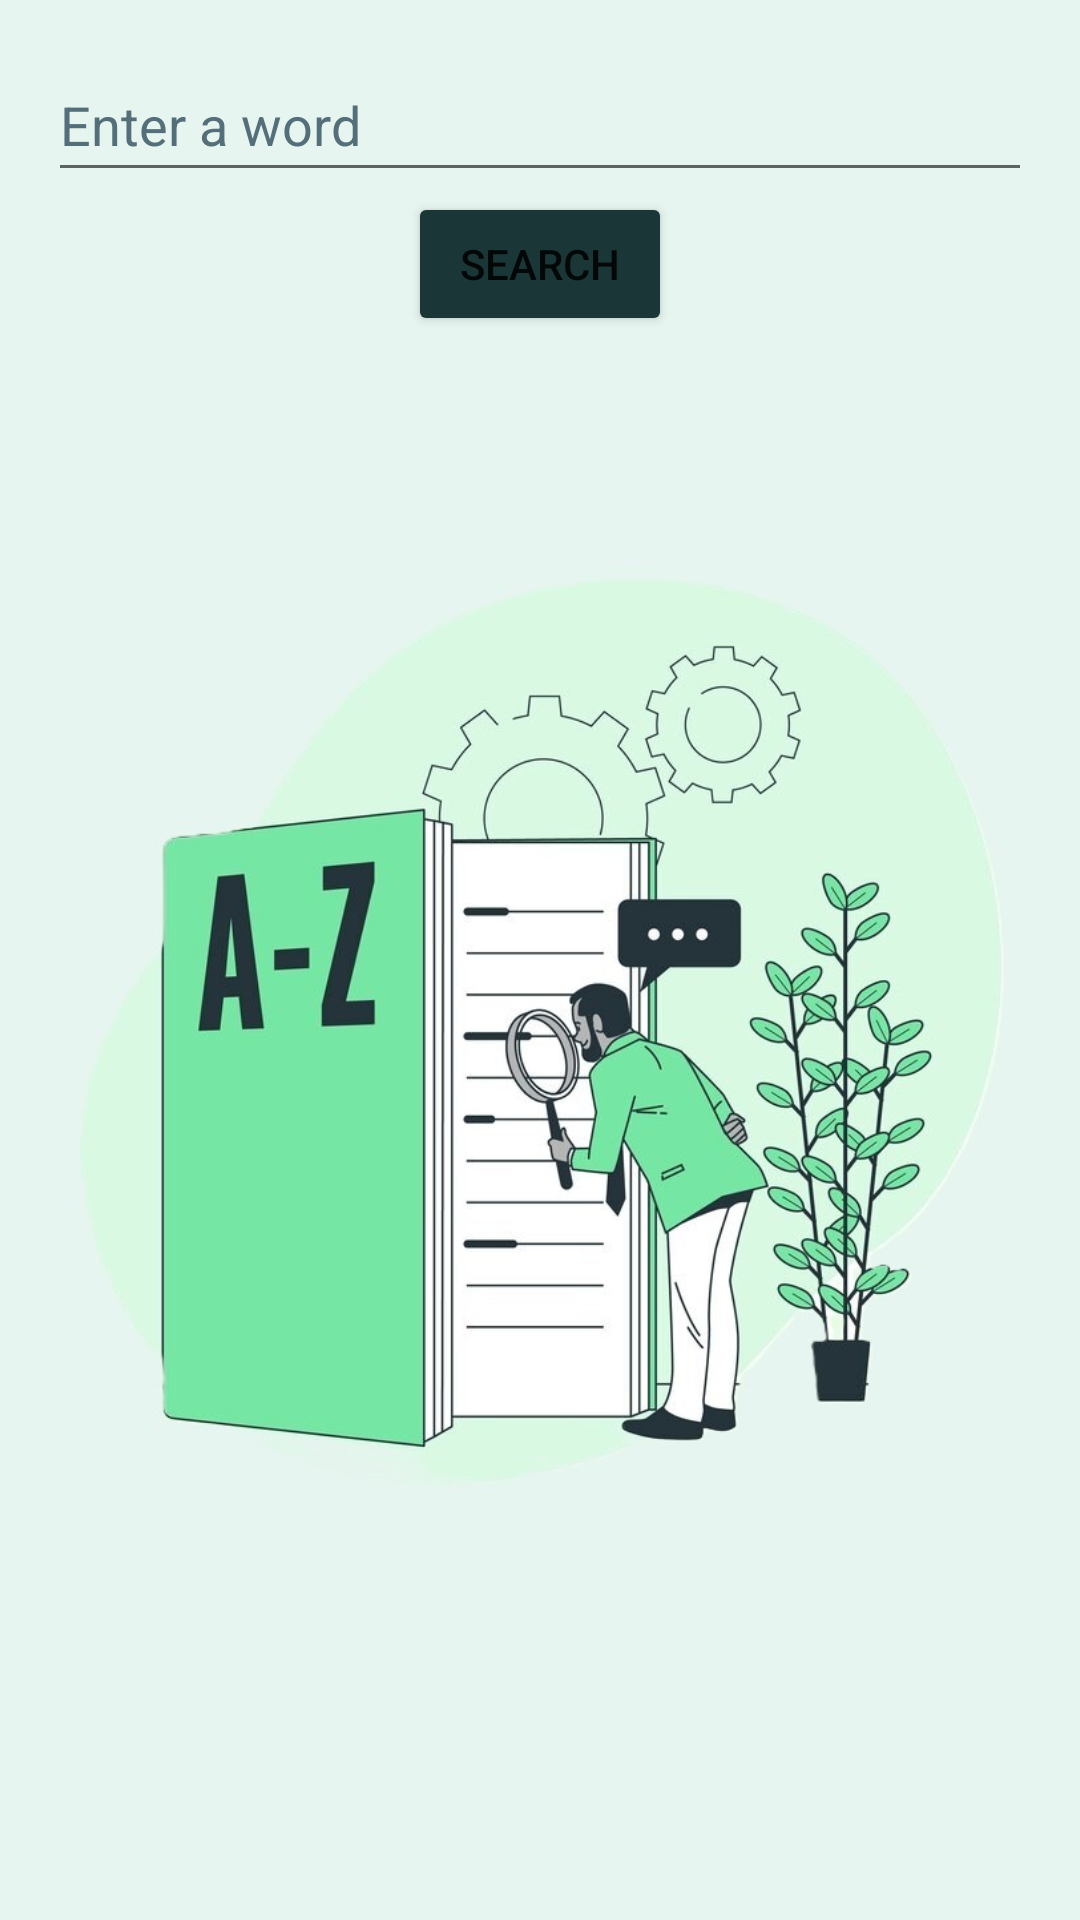

Layout XML and referenced resources for this Android screen:
<!-- AndroidManifest.xml: application theme Theme.App -->
<!-- res/layout/activity_dictionary.xml -->
<?xml version="1.0" encoding="utf-8"?>
<androidx.constraintlayout.widget.ConstraintLayout xmlns:android="http://schemas.android.com/apk/res/android"
    xmlns:app="http://schemas.android.com/apk/res-auto"
    xmlns:tools="http://schemas.android.com/tools"
    android:layout_width="match_parent"
    android:layout_height="match_parent"
    android:background="#E6F5EF"
    android:padding="16dp">

    <EditText
        android:id="@+id/word_input"
        android:layout_width="0dp"
        android:layout_height="wrap_content"
        android:hint="Enter a word"
        android:minHeight="48dp"
        android:textColorHint="#546E7A"
        app:layout_constraintTop_toTopOf="parent"
        app:layout_constraintStart_toStartOf="parent"
        app:layout_constraintEnd_toEndOf="parent"
        tools:ignore="Autofill,HardcodedText,TextFields,VisualLintTextFieldSize" />

    <Button
        android:id="@+id/search_button"
        android:layout_width="wrap_content"
        android:layout_height="wrap_content"
        android:text="Search"
        android:backgroundTint="#1A3636"
        app:layout_constraintTop_toBottomOf="@id/word_input"
        app:layout_constraintStart_toStartOf="parent"
        app:layout_constraintEnd_toEndOf="parent"
        tools:ignore="HardcodedText" />

    <ScrollView
        android:id="@+id/scrollView"
        android:layout_width="0dp"
        android:layout_height="0dp"
        app:layout_constraintTop_toBottomOf="@id/search_button"
        app:layout_constraintStart_toStartOf="parent"
        app:layout_constraintEnd_toEndOf="parent"
        app:layout_constraintBottom_toTopOf="@id/imageSpeech"
        android:paddingTop="16dp">

        <LinearLayout
            android:layout_width="match_parent"
            android:layout_height="wrap_content"
            android:orientation="vertical">

            <androidx.cardview.widget.CardView
                android:layout_width="match_parent"
                android:layout_height="wrap_content"
                android:layout_marginTop="16dp"
                app:cardBackgroundColor="#E6F5EF"
                app:cardCornerRadius="8dp"
                app:cardElevation="8dp">

                <TextView
                    android:id="@+id/definition_output"
                    android:layout_width="match_parent"
                    android:layout_height="wrap_content"
                    android:padding="16dp"
                    android:background="#E6F5EF"
                    android:textAlignment="center"
                    android:textColor="#1A3636"
                    android:textSize="16sp" />
            </androidx.cardview.widget.CardView>
        </LinearLayout>
    </ScrollView>

    <ImageView
        android:id="@+id/imageSpeech"
        android:layout_width="wrap_content"
        android:layout_height="wrap_content"
        android:layout_marginTop="24dp"
        android:src="@drawable/meaning"
        android:contentDescription="Speech Image"
        app:layout_constraintTop_toBottomOf="@id/scrollView"
        app:layout_constraintStart_toStartOf="parent"
        app:layout_constraintEnd_toEndOf="parent"
        tools:ignore="ContentDescription,HardcodedText" />

</androidx.constraintlayout.widget.ConstraintLayout>
<!-- resources referenced by this layout -->
<resources>
  <!-- drawable meaning: jpg bitmap (drawable, 69277 bytes) -->
  <style name="Theme.App" parent="Theme.MaterialComponents.DayNight.DarkActionBar">
          <item name="colorPrimary">#607274</item>
          <item name="colorPrimaryDark">#FFF</item>
          <item name="colorAccent">#00000000</item>
      </style>
</resources>
